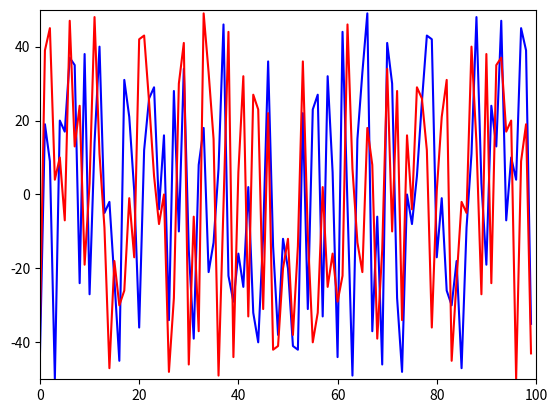

Reproduce this figure in Python.
# Code for continuous Plot

import matplotlib.pyplot as plt
import time
import random
 
ysample = random.sample(range(-50, 50), 100)
 
xdata = []
ydata1 = []
ydata2 = [] 
plt.show()
 
axes = plt.gca()
axes.set_xlim(0, 100)
axes.set_ylim(-50, +50)
line1, = axes.plot(xdata, ydata1, 'b-')
line2, = axes.plot(xdata, ydata2, 'r-')
 
for i in range(100):
    xdata.append(i)
    ydata1.append(ysample[i])
    ydata2.append(ysample[99-i])
    line1.set_xdata(xdata)
    line1.set_ydata(ydata1)
    line2.set_xdata(xdata)
    line2.set_ydata(ydata2)
    
    plt.draw()
    plt.pause(1e-17)
    time.sleep(0.1)
 
# add this if you don't want the window to disappear at the end
plt.show()